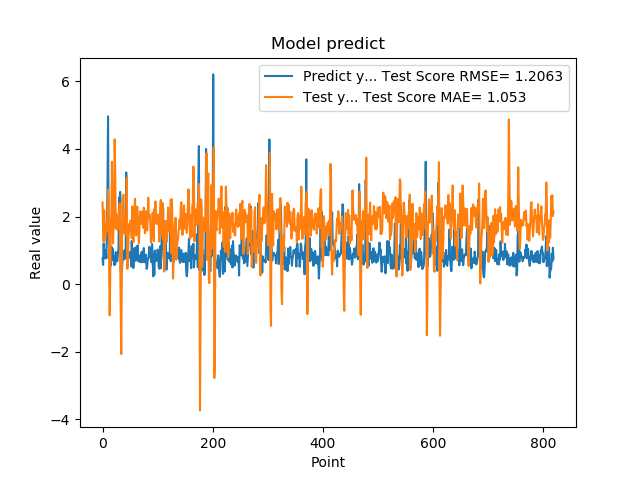

Source data for this figure (header and first rows):
7.566530108451843262e-01, 2.416769762805344168e+00
5.684260129928588867e-01, 1.680166051374589964e+00
1.201630949974060059e+00, 1.256947957902811996e+00
8.802530169486999512e-01, 2.185796725454405731e+00
8.531429767608642578e-01, 1.680654011241250023e+00
7.591750025749206543e-01, 1.352796556515739157e+00
1.005007982254028320e+00, 1.586106948214028867e+00
7.687720060348510742e-01, 1.781313592214889718e+00
1.740013241767883301e+00, 1.557344013325137277e+00
2.913533687591552734e+00, 2.258352497609605436e+00
4.963075160980224609e+00, 2.791174039102077842e+00
1.471215128898620605e+00, 2.661326550440092920e+00
1.000648975372314453e+00, 2.544752294484631250e-01
8.220189809799194336e-01, -9.211011927980068403e-01
9.362199902534482643e-01, 1.929592260678809901e-01
5.486897230148315430e-01, 1.760423904982627796e+00
1.111255049705505371e+00, 2.021244027249315067e+00
7.148039937019348145e-01, 3.620300528354206460e+00
1.052167057991027832e+00, 2.612680047758416446e+00
8.955980539321898304e-01, 1.201227418483907794e+00
7.769405245780944824e-01, 1.737250520910082363e+00
5.699509978294372559e-01, 2.155240502085750798e+00
8.244060277938842773e-01, 4.281462973219904100e+00
5.800840258598327637e-01, 3.284846485242676195e+00
9.488009810447691761e-01, 1.647413211575097680e+00
7.918390035629272461e-01, 2.082893786433026584e+00
6.937990188598632812e-01, 1.851415924372459498e+00
6.834830045700073242e-01, 1.607359865470214810e+00
9.433320164680479847e-01, 1.787515299029348803e+00
1.032713770866394043e+00, 2.031963837206296031e+00
2.556216001510620117e+00, 1.807012834405550716e+00
2.464895963668823242e+00, 2.383259376339869728e+00
2.728049993515014204e+00, 1.034451584831903359e+00
3.558506965637206476e-01, -7.279686318662452749e-01
3.262020051479339600e-01, -2.069341857896848325e+00
3.781589865684509277e-01, 1.165194232958186027e-01
6.306380033493041992e-01, 2.533796144628319702e+00
8.854129910469055176e-01, 2.607171855064402965e+00
9.743152856826782227e-01, 2.648045870567772297e+00
7.307389974594116211e-01, 1.942478530368691780e+00
9.521890282630921520e-01, 1.484639206583144189e+00
1.011654973030090332e+00, 1.773347228570868905e+00
7.643579840660095215e-01, 1.898155630005409433e+00
3.306220054626464844e+00, 1.455786701643711378e+00
7.543110251426696777e-01, 3.150348075844693341e+00
1.409499049186706321e+00, 4.536560506113929692e-01
6.401469707489013672e-01, 6.110179292274415808e-01
8.640019893646240234e-01, 1.291132463411844400e+00
8.469420075416564941e-01, 1.571287547554253816e+00
7.976629734039306641e-01, 1.786331552399057498e+00
9.555831551551821068e-01, 1.625640140888903851e+00
9.546210169792175293e-01, 1.885545864960608942e+00
5.251880288124084473e-01, 1.752490882390047133e+00
1.275226235389709695e+00, 1.361254888642065453e+00
8.355640172958374023e-01, 2.299522856668390514e+00
7.640249729156494141e-01, 1.583657037979284254e+00
4.752210080623626154e-01, 1.240227834417519270e+00
7.414129972457885742e-01, 1.612072825559594635e+00
1.069700956344604492e+00, 2.176383471841247808e+00
7.892770171165466309e-01, 2.526996335278701267e+00
6.914690136909484863e-01, 1.646630314216777524e+00
... 759 more rows
